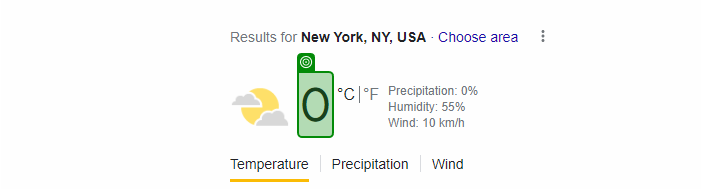
Task: Weather Details
Workflow: Weather Details

Step 1 [try]: get-text from the element 'wob_tm' in window 'weather in new york - Google Search' (chrome.exe)
